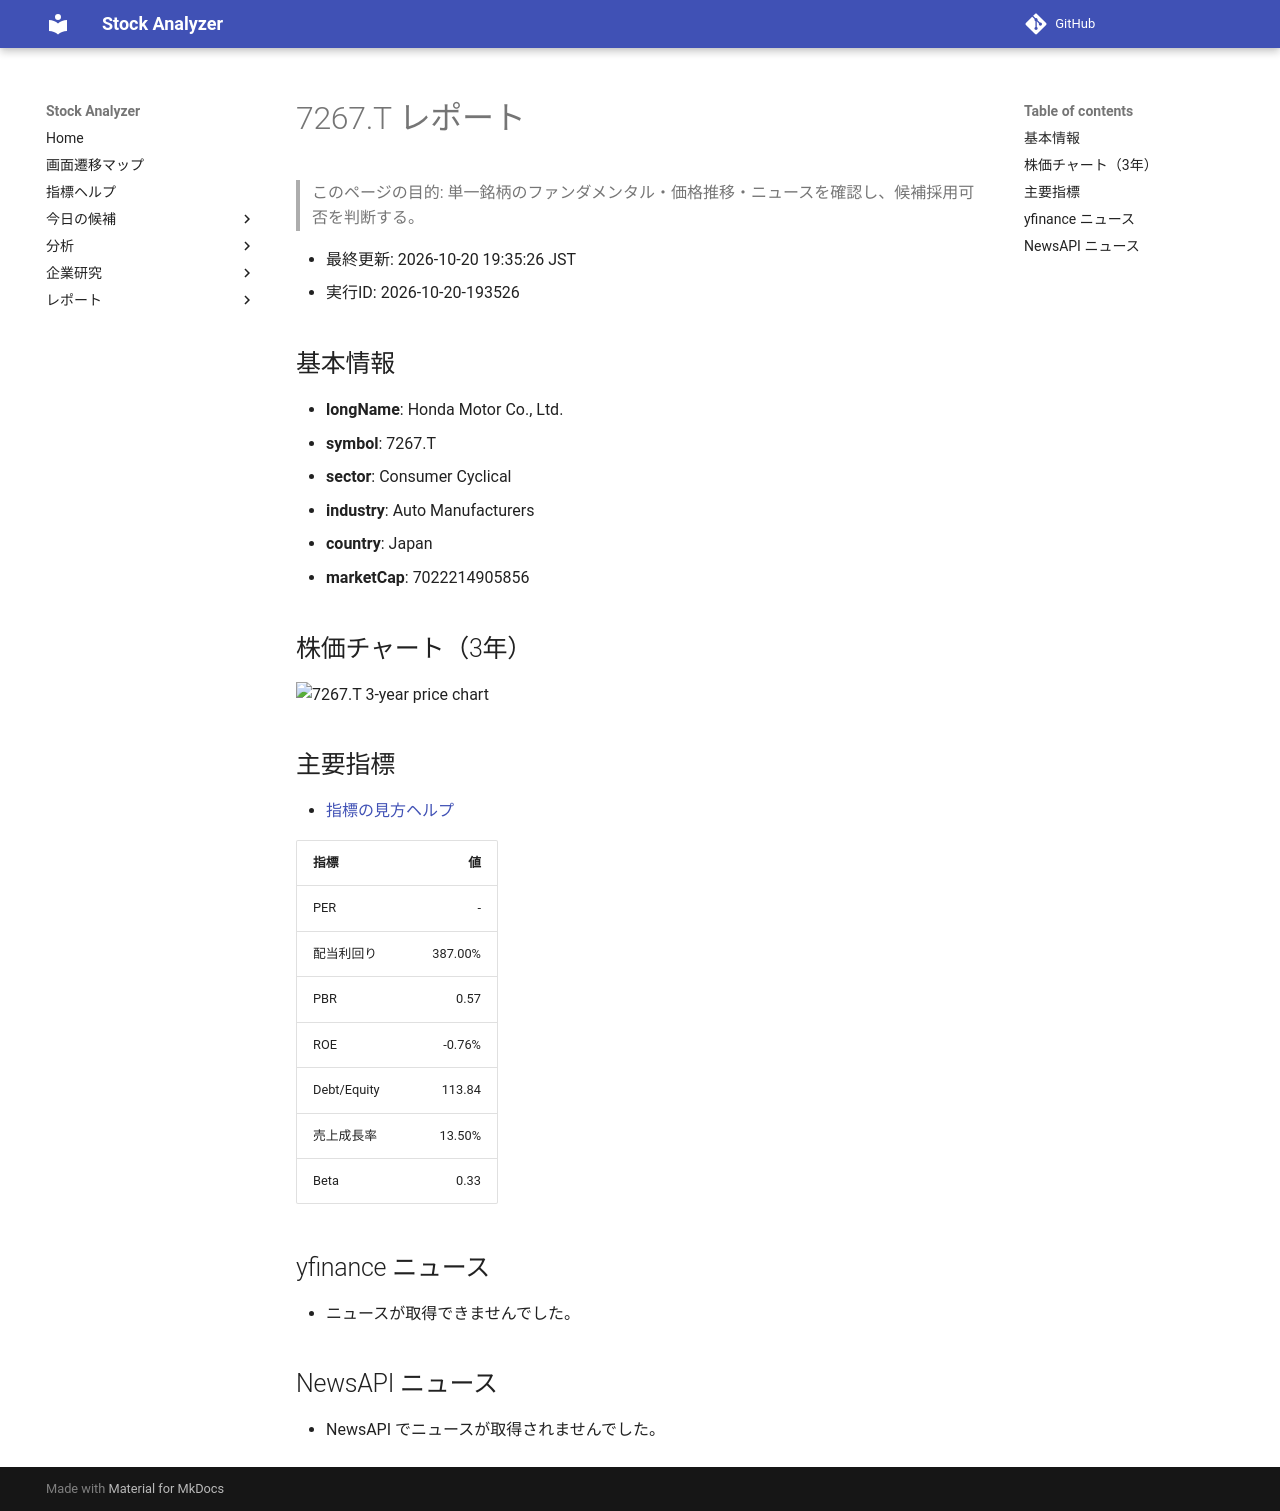

repository: Yumi-note/Making-APP · page: reports/2026-10-20/193526/7267_T/index.html · generator: mkdocs

# 7267.T レポート

> このページの目的: 単一銘柄のファンダメンタル・価格推移・ニュースを確認し、候補採用可否を判断する。

- 最終更新: 2026-10-20 19:35:26 JST
- 実行ID: 2026-10-20-193526

## 基本情報

- **longName**: Honda Motor Co., Ltd.
- **symbol**: 7267.T
- **sector**: Consumer Cyclical
- **industry**: Auto Manufacturers
- **country**: Japan
- **marketCap**: 7022214905856

## 株価チャート（3年）

![7267.T 3-year price chart](7267_T_3y.png)

## 主要指標

- [指標の見方ヘルプ](../../../../indicators.md)

| 指標 | 値 |
|---|---:|
| PER | - |
| 配当利回り | 387.00% |
| PBR | 0.57 |
| ROE | -0.76% |
| Debt/Equity | 113.84 |
| 売上成長率 | 13.50% |
| Beta | 0.33 |

## yfinance ニュース

- ニュースが取得できませんでした。

## NewsAPI ニュース

- NewsAPI でニュースが取得されませんでした。
